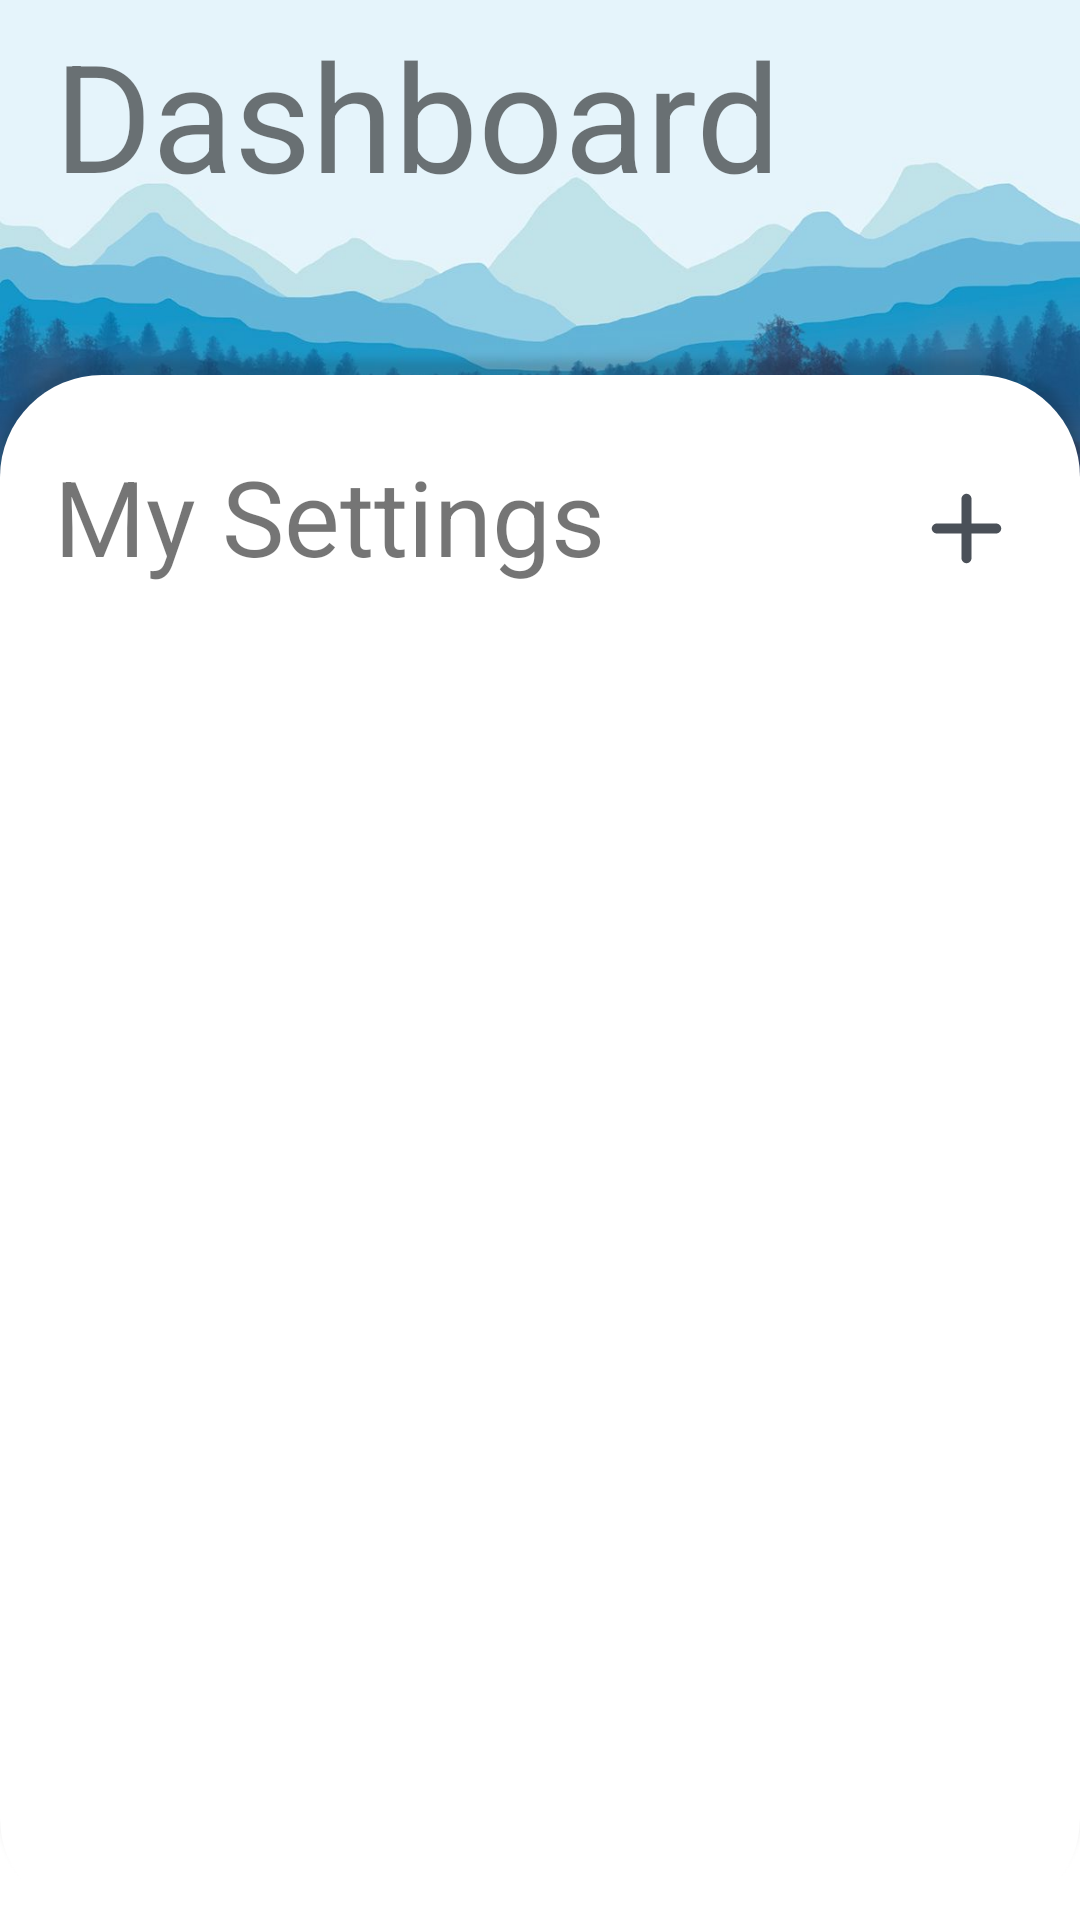

Here is an Android app screen rendered from its layout file. Give the layout XML and the strings, colors and styles it references.
<!-- AndroidManifest.xml: application theme AppTheme -->
<!-- res/layout/fragment_dashboard.xml -->
<?xml version="1.0" encoding="utf-8"?>
<androidx.coordinatorlayout.widget.CoordinatorLayout xmlns:android="http://schemas.android.com/apk/res/android"
    xmlns:tools="http://schemas.android.com/tools"
    android:layout_width="match_parent"
    android:layout_height="match_parent"
    android:id="@+id/coordinatorLayout"
    xmlns:app="http://schemas.android.com/apk/res-auto"
    tools:context=".DashboardFragment">



    <androidx.constraintlayout.widget.ConstraintLayout
        android:layout_width="match_parent"
        android:layout_height="match_parent"
        android:background="@drawable/screens_background">


        <TextView
            android:id="@+id/textView"
            android:layout_width="wrap_content"
            android:layout_height="71dp"
            android:layout_marginTop="16dp"
            android:text="@string/dashboard_title"
            android:textSize="50dp"
            app:layout_constraintBottom_toTopOf="@+id/top_dices_guideline"
            app:layout_constraintStart_toStartOf="@+id/margin_right"
            app:layout_constraintTop_toTopOf="parent"
            tools:text="Dashboard" />

        <TextView
            android:id="@+id/textView3"
            android:layout_width="wrap_content"
            android:layout_height="wrap_content"
            android:layout_marginBottom="16dp"
            android:text="My Settings"
            android:textSize="35dp"
            app:layout_constraintBottom_toTopOf="@+id/user_guideline2"
            app:layout_constraintStart_toStartOf="@+id/margin_right" />

        <ImageView
            android:id="@+id/button_add_setting"
            android:layout_width="0dp"
            android:layout_height="0dp"
            android:src="@drawable/ic_add"
            app:layout_constraintBottom_toTopOf="@+id/user_guideline2"
            app:layout_constraintEnd_toStartOf="@+id/margin_left"
            app:layout_constraintStart_toStartOf="@+id/margin_left2"
            app:layout_constraintTop_toTopOf="@+id/user_guideline" />

        <FrameLayout
            android:layout_width="match_parent"
            android:layout_height="0dp"
            app:layout_constraintBottom_toBottomOf="parent"
            app:layout_constraintEnd_toEndOf="parent"
            app:layout_constraintStart_toStartOf="parent"
            app:layout_constraintTop_toTopOf="@+id/user_guideline2">

            <androidx.recyclerview.widget.RecyclerView
                android:id="@+id/recycler_view"
                android:layout_width="match_parent"
                android:layout_height="match_parent"
                android:layout_marginBottom="0dp"
                android:text="Hello World!"

                tools:layout_editor_absoluteX="0dp"
                tools:listitem="@layout/setting_item" />
        </FrameLayout>



        <androidx.constraintlayout.widget.Guideline
            android:id="@+id/margin_right"
            android:layout_width="wrap_content"
            android:layout_height="wrap_content"
            android:orientation="vertical"
            app:layout_constraintGuide_percent="0.05" />

        <androidx.constraintlayout.widget.Guideline
            android:id="@+id/margin_left"
            android:layout_width="wrap_content"
            android:layout_height="wrap_content"
            android:orientation="vertical"
            app:layout_constraintGuide_percent="0.95" />

        <androidx.constraintlayout.widget.Guideline
            android:id="@+id/margin_left2"
            android:layout_width="wrap_content"
            android:layout_height="wrap_content"
            android:orientation="vertical"
            app:layout_constraintGuide_percent="0.84" />

        <androidx.constraintlayout.widget.Guideline
            android:id="@+id/number_guideline"
            android:layout_width="wrap_content"
            android:layout_height="wrap_content"
            android:orientation="horizontal"
            app:layout_constraintGuide_percent="0.15" />

        <androidx.constraintlayout.widget.Guideline
            android:id="@+id/user_guideline"
            android:layout_width="wrap_content"
            android:layout_height="wrap_content"
            android:orientation="horizontal"
            app:layout_constraintGuide_percent="0.22" />

        <androidx.constraintlayout.widget.Guideline
            android:id="@+id/user_guideline2"
            android:layout_width="wrap_content"
            android:layout_height="wrap_content"
            android:orientation="horizontal"
            app:layout_constraintGuide_percent="0.33" />

        <androidx.constraintlayout.widget.Guideline
            android:id="@+id/top_dices_guideline"
            android:layout_width="wrap_content"
            android:layout_height="wrap_content"
            android:orientation="horizontal"
            app:layout_constraintGuide_percent="0.1" />

        <androidx.constraintlayout.widget.Guideline
            android:id="@+id/guideline6"
            android:layout_width="wrap_content"
            android:layout_height="wrap_content"
            android:orientation="horizontal"
            app:layout_constraintGuide_percent="0.48" />

        <androidx.constraintlayout.widget.Guideline
            android:id="@+id/guideline7"
            android:layout_width="wrap_content"
            android:layout_height="wrap_content"
            android:orientation="horizontal"
            app:layout_constraintGuide_percent="0.66" />

        <androidx.constraintlayout.widget.Guideline
            android:id="@+id/guideline8"
            android:layout_width="wrap_content"
            android:layout_height="wrap_content"
            android:orientation="horizontal"
            app:layout_constraintGuide_percent="0.84" />

        <androidx.constraintlayout.widget.Guideline
            android:id="@+id/guideline"
            android:layout_width="wrap_content"
            android:layout_height="wrap_content"
            android:orientation="horizontal"
            app:layout_constraintGuide_percent="0.87" />

        <androidx.constraintlayout.widget.Guideline
            android:id="@+id/guideline2"
            android:layout_width="wrap_content"
            android:layout_height="wrap_content"
            android:orientation="horizontal"
            app:layout_constraintGuide_percent="0.95" />

        <androidx.constraintlayout.widget.Guideline
            android:id="@+id/guideline9"
            android:layout_width="wrap_content"
            android:layout_height="wrap_content"
            android:orientation="vertical"
            app:layout_constraintGuide_percent="0.5" />

        <androidx.constraintlayout.widget.Guideline
            android:id="@+id/guideline10"
            android:layout_width="wrap_content"
            android:layout_height="wrap_content"
            android:orientation="vertical"
            app:layout_constraintGuide_percent="0.36" />

        <androidx.constraintlayout.widget.Guideline
            android:id="@+id/guideline12"
            android:layout_width="wrap_content"
            android:layout_height="wrap_content"
            android:orientation="vertical"
            app:layout_constraintGuide_percent="0.32" />

        <androidx.constraintlayout.widget.Guideline
            android:id="@+id/guideline13"
            android:layout_width="wrap_content"
            android:layout_height="wrap_content"
            android:orientation="vertical"
            app:layout_constraintGuide_percent="0.68" />

        <androidx.constraintlayout.widget.Guideline
            android:id="@+id/guideline11"
            android:layout_width="wrap_content"
            android:layout_height="wrap_content"
            android:orientation="vertical"
            app:layout_constraintGuide_percent="0.64" />


    </androidx.constraintlayout.widget.ConstraintLayout>



</androidx.coordinatorlayout.widget.CoordinatorLayout>
<!-- res/layout/setting_item.xml (included above) -->
<?xml version="1.0" encoding="utf-8"?>
<androidx.cardview.widget.CardView xmlns:android="http://schemas.android.com/apk/res/android"
    xmlns:app="http://schemas.android.com/apk/res-auto"
    xmlns:tools="http://schemas.android.com/tools"
    android:layout_width="match_parent"
    android:layout_height="100dp"
    android:layout_marginStart="0dp"
    android:layout_marginTop="0dp"
    android:layout_marginEnd="0dp"
    android:elevation="0dp"
    app:cardElevation="0dp">

    <androidx.constraintlayout.widget.ConstraintLayout
        android:layout_width="match_parent"
        android:layout_height="match_parent"
        android:padding="0dp">


        <TextView
            android:id="@+id/text_view_title"
            android:layout_width="wrap_content"
            android:layout_height="wrap_content"
            android:layout_alignParentStart="true"
            android:layout_marginStart="16dp"
            android:layout_marginTop="8dp"
            android:elevation="2dp"
            android:layout_marginBottom="8dp"
            android:layout_toStartOf="@id/text_view_maxnumber"
            android:ellipsize="end"
            android:maxLines="1"
            android:text="Title"
            android:textColor="@color/darkerGrey"
            android:textSize="30dp"
            app:layout_constraintBottom_toBottomOf="parent"
            app:layout_constraintStart_toStartOf="parent"
            app:layout_constraintTop_toTopOf="parent" />


        <TextView
            android:id="@+id/text_view_maxnumber"
            android:layout_width="wrap_content"
            android:layout_height="wrap_content"
            android:layout_alignParentEnd="true"
            android:layout_marginTop="8dp"
            android:layout_marginEnd="32dp"
            android:elevation="2dp"
            android:layout_marginBottom="8dp"
            android:text="1"
            android:textColor="@color/darkerGrey"
            android:textSize="20dp"
            app:layout_constraintBottom_toBottomOf="parent"
            app:layout_constraintEnd_toStartOf="@+id/edit_setting_button"
            app:layout_constraintTop_toTopOf="parent"
            app:layout_constraintVertical_bias="0.508" />

        <ImageButton
            android:id="@+id/edit_setting_button"
            android:layout_width="0dp"
            android:layout_height="0dp"
            android:layout_marginEnd="8dp"
            android:backgroundTint="@color/white"
            android:elevation="2dp"
            android:outlineProvider="none"
            app:layout_constraintBottom_toTopOf="@+id/guideline19"
            app:layout_constraintEnd_toEndOf="parent"
            app:layout_constraintStart_toStartOf="@+id/guideline16"
            app:layout_constraintTop_toTopOf="@+id/guideline18"
            app:srcCompat="@drawable/ic_edit" />

        <androidx.constraintlayout.widget.Guideline
            android:id="@+id/guideline16"
            android:layout_width="wrap_content"
            android:layout_height="wrap_content"
            android:orientation="vertical"
            app:layout_constraintGuide_percent="0.85" />

        <androidx.constraintlayout.widget.Guideline
            android:id="@+id/guideline18"
            android:layout_width="wrap_content"
            android:layout_height="wrap_content"
            android:orientation="horizontal"
            app:layout_constraintGuide_percent="0.25" />

        <androidx.constraintlayout.widget.Guideline
            android:id="@+id/guideline19"
            android:layout_width="wrap_content"
            android:layout_height="wrap_content"
            android:orientation="horizontal"
            app:layout_constraintGuide_percent="0.75" />



    </androidx.constraintlayout.widget.ConstraintLayout>

</androidx.cardview.widget.CardView>
<!-- resources referenced by this layout -->
<resources>
  <color name="white">#FFFFFF</color>
  <!-- drawable ic_add (drawable) -->
  <vector xmlns:android="http://schemas.android.com/apk/res/android"
      android:width="24dp"
      android:height="24dp"
      android:viewportWidth="24"
      android:viewportHeight="24">
    <path
        android:fillColor="@color/greyText"
        android:pathData="M18,13h-5v5c0,0.55 -0.45,1 -1,1s-1,-0.45 -1,-1v-5H6c-0.55,0 -1,-0.45 -1,-1s0.45,-1 1,-1h5V6c0,-0.55 0.45,-1 1,-1s1,0.45 1,1v5h5c0.55,0 1,0.45 1,1s-0.45,1 -1,1z"/>
  </vector>
  <!-- drawable ic_edit (drawable) -->
  <vector xmlns:android="http://schemas.android.com/apk/res/android"
      android:width="24dp"
      android:height="24dp"
      android:viewportWidth="24"
      android:viewportHeight="24">
    <path
        android:fillColor="@color/colorPrimaryDark"
        android:pathData="M14.06,9.02l0.92,0.92L5.92,19L5,19v-0.92l9.06,-9.06M17.66,3c-0.25,0 -0.51,0.1 -0.7,0.29l-1.83,1.83 3.75,3.75 1.83,-1.83c0.39,-0.39 0.39,-1.02 0,-1.41l-2.34,-2.34c-0.2,-0.2 -0.45,-0.29 -0.71,-0.29zM14.06,6.19L3,17.25L3,21h3.75L17.81,9.94l-3.75,-3.75z"/>
  </vector>
  <!-- drawable screens_background: png bitmap (drawable-hdpi, 54578 bytes) -->
  <string name="dashboard_title">Dashboard</string>
  <style name="AppTheme" parent="Theme.AppCompat.Light.DarkActionBar">
          
          <item name="colorPrimary">@color/colorPrimary</item>
          <item name="colorPrimaryDark">@color/colorPrimaryDark</item>
          <item name="colorAccent">@color/colorAccent</item>
      </style>
  <color name="greyText">#4A5058</color>
  <color name="colorPrimaryDark">#2472A0</color>
  <color name="colorPrimary">#2472A0</color>
  <color name="colorAccent">#ffffff</color>
</resources>
